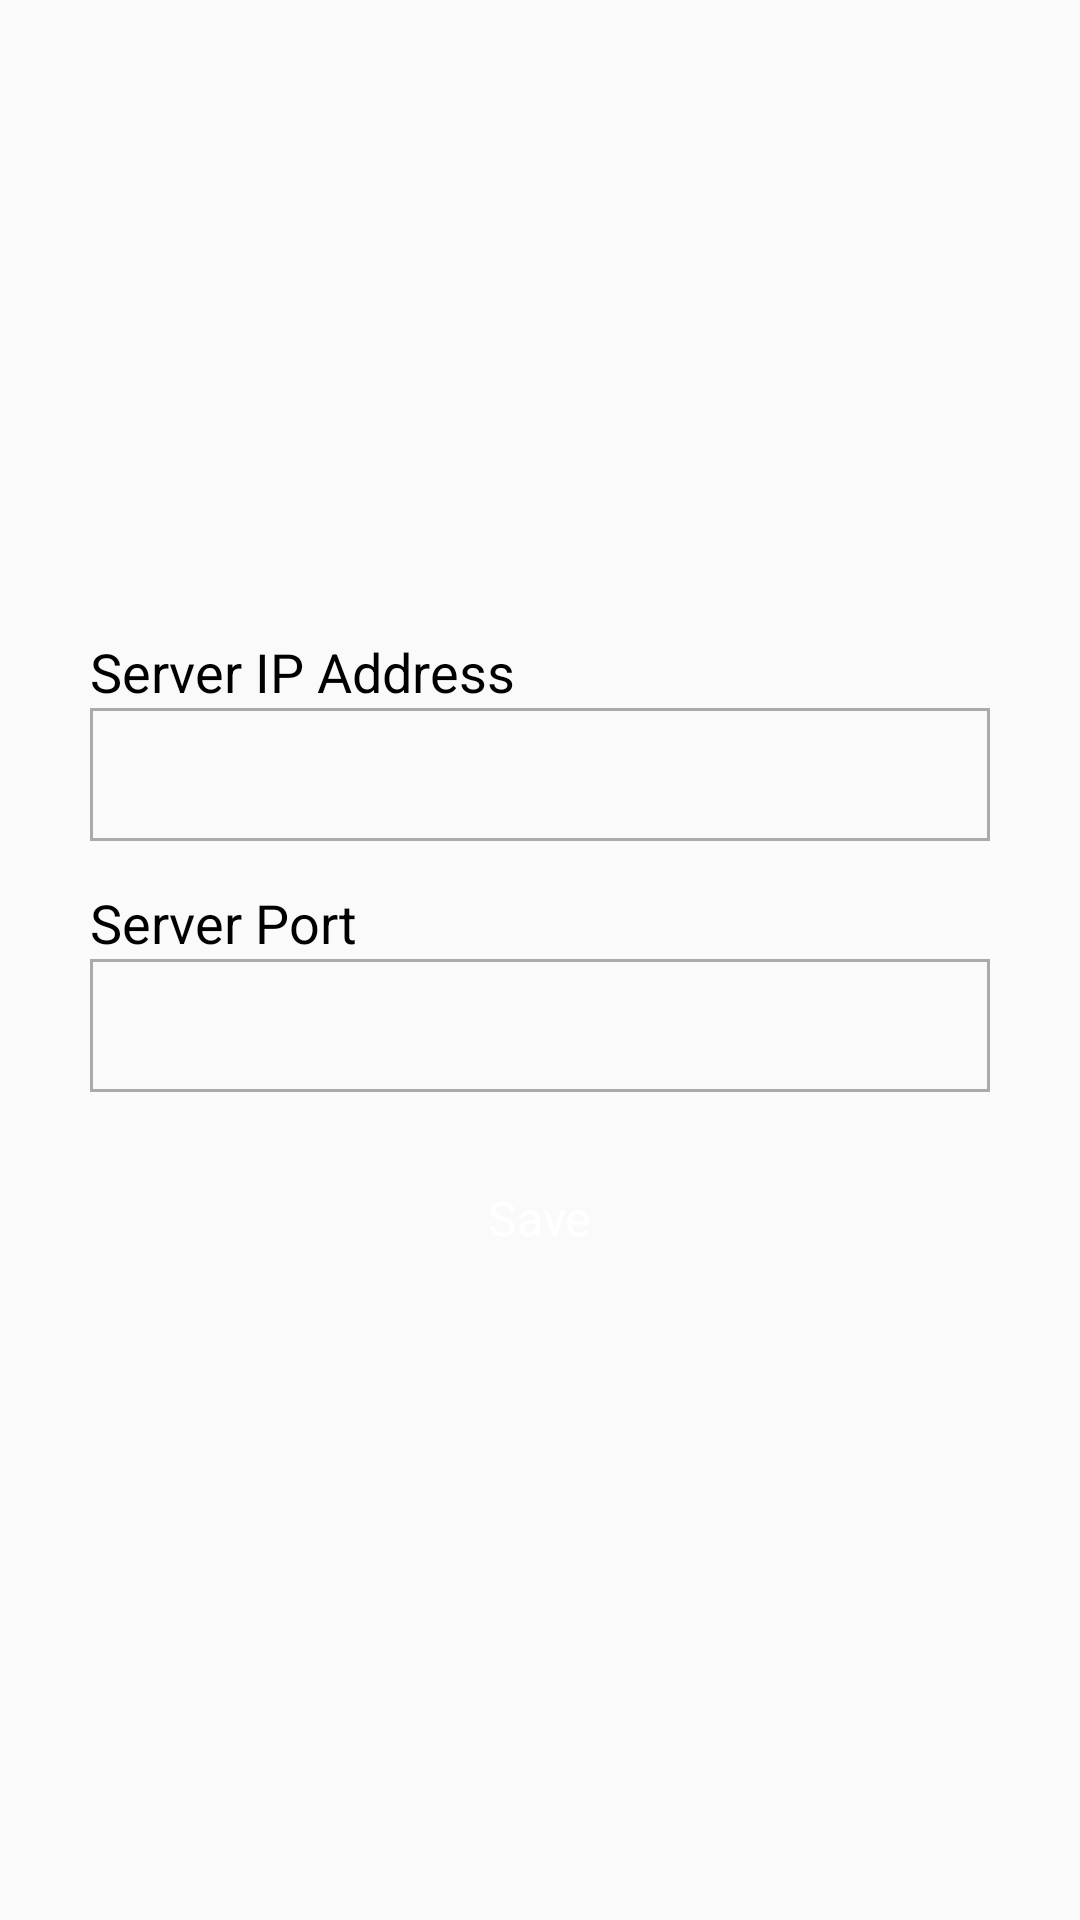

Here is an Android app screen rendered from its layout file. Give the layout XML and the strings, colors and styles it references.
<!-- AndroidManifest.xml: application theme AppTheme -->
<!-- res/layout/activity_internetconfig.xml -->
<?xml version="1.0" encoding="utf-8"?>
<LinearLayout xmlns:android="http://schemas.android.com/apk/res/android"
    xmlns:app="http://schemas.android.com/apk/res-auto"
    xmlns:tools="http://schemas.android.com/tools"
    android:layout_width="match_parent"
    android:layout_height="match_parent"
    android:gravity="center"
    android:orientation="vertical"
    android:padding="30dp"
    tools:context=".setting.InternetSettingActivity">

    <TextView
        android:layout_width="match_parent"
        android:layout_height="wrap_content"
        android:text="@string/server_ip_address"
        android:textColor="@color/black"
        android:textSize="18sp"
        app:fontFamily="@font/geomanist"
        app:layout_constraintEnd_toEndOf="parent"
        app:layout_constraintHorizontal_bias="0.0"
        app:layout_constraintStart_toStartOf="parent" />

    <EditText
        android:id="@+id/server_ip"
        android:layout_width="match_parent"
        android:layout_height="wrap_content"
        android:background="@drawable/input_background"
        android:padding="10dp"
        android:text=""
        app:fontFamily="@font/geomanist"
        android:textColor="@color/black" />

    <TextView
        android:layout_width="match_parent"
        android:layout_height="wrap_content"
        android:layout_marginTop="15dp"
        android:text="@string/server_port"
        android:textColor="@color/black"
        android:textSize="18sp"
        app:fontFamily="@font/geomanist"
        app:layout_constraintEnd_toEndOf="parent"
        app:layout_constraintHorizontal_bias="0.0"
        app:layout_constraintStart_toStartOf="parent" />

    <EditText
        android:id="@+id/server_port"
        android:layout_width="match_parent"
        android:layout_height="wrap_content"
        android:background="@drawable/input_background"
        android:inputType="numberDecimal"
        android:padding="10dp"
        android:text=""
        app:fontFamily="@font/geomanist"
        android:textColor="@color/black">

    </EditText>

    <LinearLayout
        android:layout_width="120dp"
        android:layout_height="wrap_content"
        android:layout_marginTop="20dp"
        android:gravity="center">

        <RelativeLayout
            android:id="@+id/btn_connect"
            android:layout_width="120dp"
            android:layout_height="44dp"
            android:layout_gravity="center"
            android:background="@drawable/main_btn_back"
            android:onClick="saveServerInfo"
            android:orientation="horizontal"
            android:paddingHorizontal="10dp"
            android:textColor="@color/colorAccent">

            <TextView
                android:layout_width="wrap_content"
                android:layout_height="wrap_content"
                android:layout_centerHorizontal="true"
                android:layout_centerVertical="true"
                android:text="@string/save"
                app:fontFamily="@font/geomanist"
                android:textAlignment="center"
                android:textColor="@color/white"
                android:textSize="16sp"
                android:textStyle="normal" />
        </RelativeLayout>

    </LinearLayout>

</LinearLayout>
<!-- resources referenced by this layout -->
<resources>
  <color name="black">#000000</color>
  <color name="colorAccent">#2196F3</color>
  <color name="white">#fff</color>
  <!-- drawable input_background (drawable) -->
  <shape xmlns:android="http://schemas.android.com/apk/res/android">
      <stroke
          android:width="1dp"
          android:color="#aaa" />
  </shape>
  <string name="save">Save</string>
  <string name="server_ip_address">Server IP Address</string>
  <string name="server_port">Server Port</string>
  <style name="AppTheme" parent="Theme.AppCompat.Light.DarkActionBar">
          
          <item name="colorPrimary">@color/colorPrimary</item>
          <item name="colorPrimaryDark">@color/colorPrimaryDark</item>
          <item name="colorAccent">@color/colorAccent</item>
      </style>
  <color name="colorPrimary">#02234E</color>
  <color name="colorPrimaryDark">#070707</color>
</resources>
